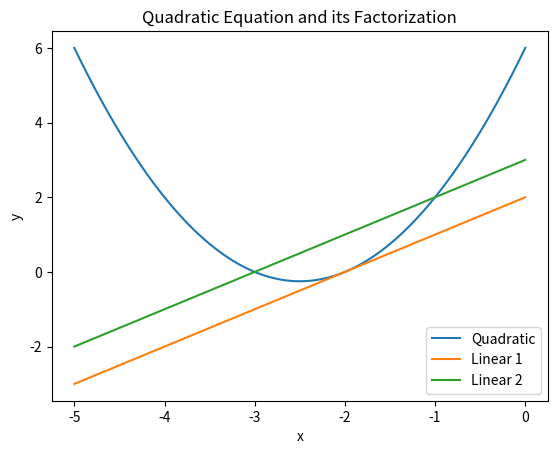

This chart was generated by the following Python code:
import numpy as np
import matplotlib.pyplot as plt

# define the quadratic equation
def quadratic(x):
    return x**2 + 5*x + 6

# define the two linear equations resulting from factorization
def linear1(x):
    return x + 2
def linear2(x):
    return x + 3

# create a range of x values
x = np.linspace(-5, 0, 100)

# plot the quadratic equation and the two linear equations
plt.plot(x, quadratic(x), label='Quadratic')
plt.plot(x, linear1(x), label='Linear 1')
plt.plot(x, linear2(x), label='Linear 2')

# add labels and legend
plt.xlabel('x')
plt.ylabel('y')
plt.title('Quadratic Equation and its Factorization')
plt.legend()

# display the plot
plt.show()
